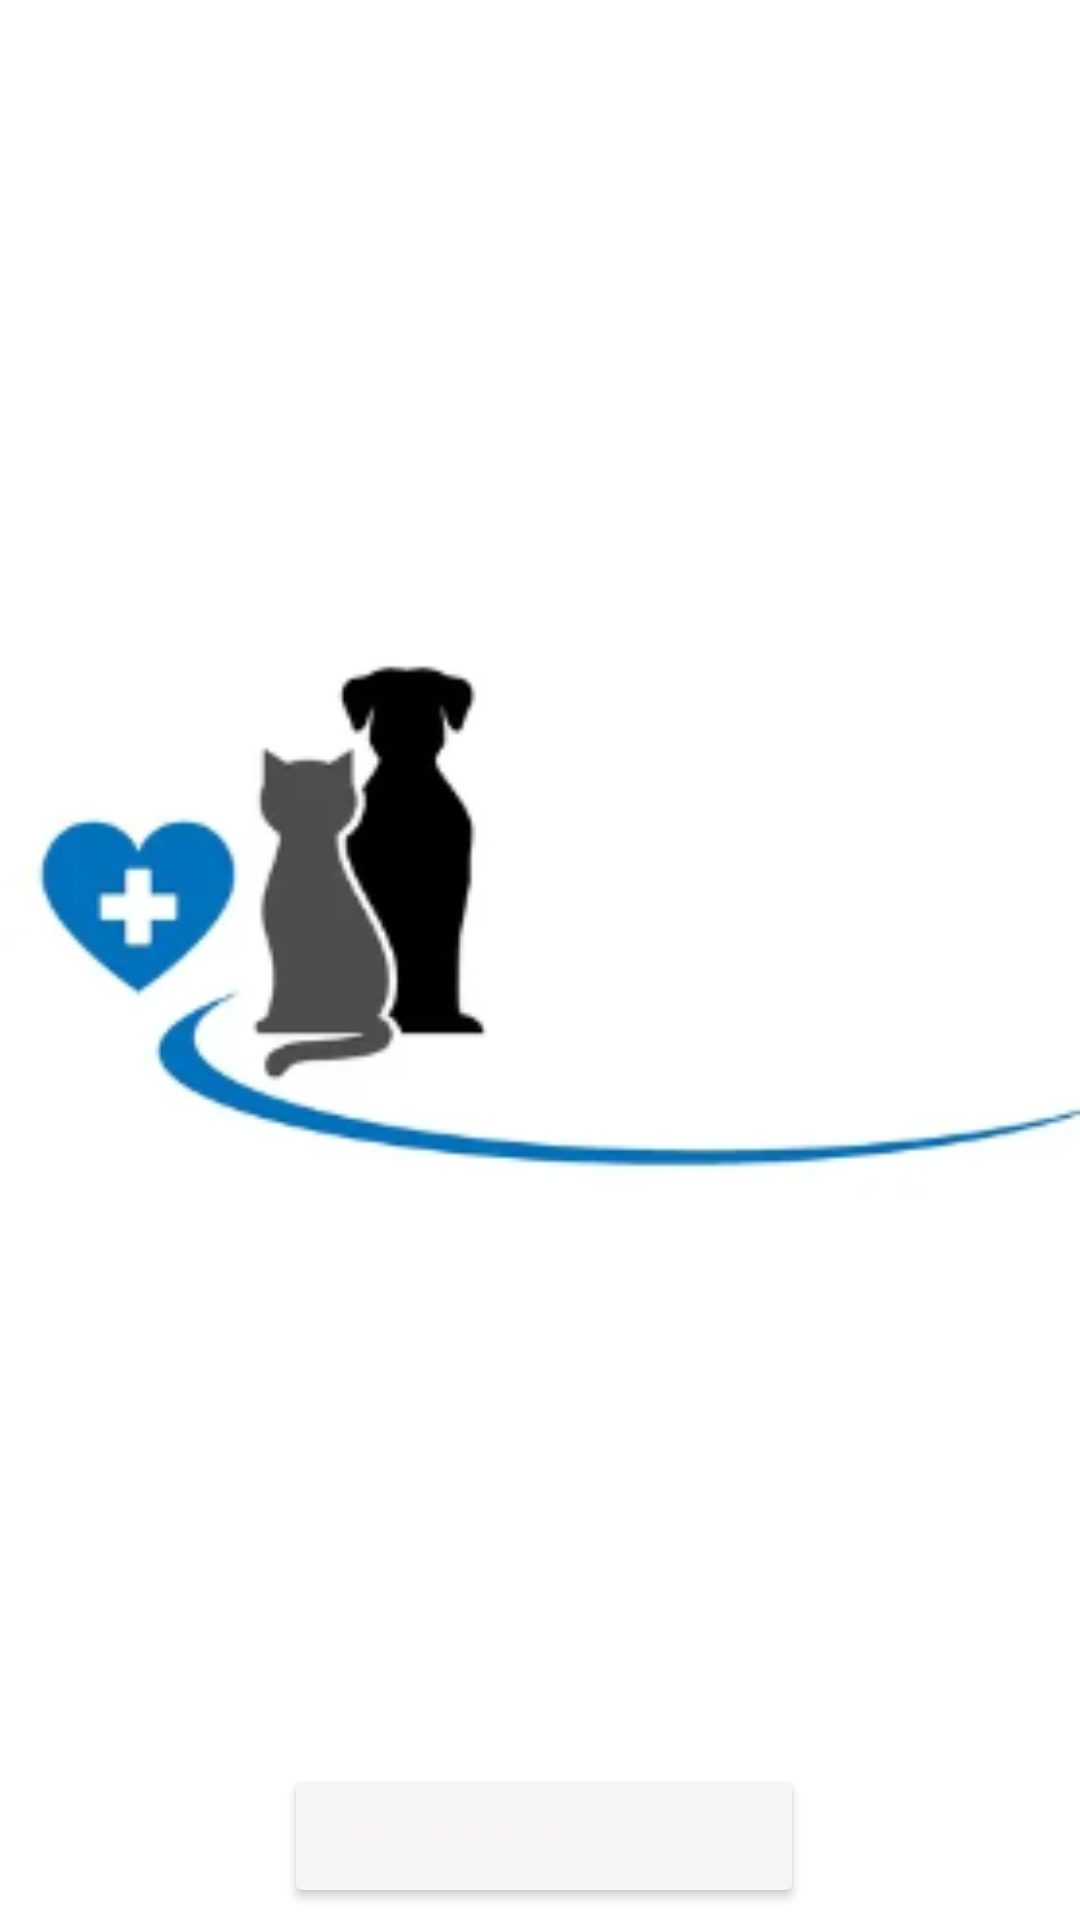

Produce the Android XML layout that renders to this screen, including the resource entries it uses.
<!-- AndroidManifest.xml: application theme Theme.VeterinariaHealthHappy -->
<!-- res/layout/activity_main.xml -->
<?xml version="1.0" encoding="utf-8"?>
<androidx.constraintlayout.widget.ConstraintLayout xmlns:android="http://schemas.android.com/apk/res/android"
    xmlns:app="http://schemas.android.com/apk/res-auto"
    xmlns:tools="http://schemas.android.com/tools"
    android:layout_width="match_parent"
    android:layout_height="match_parent"
    tools:context=".MainActivity">

    <Button
        android:id="@+id/btnCrear"
        android:layout_width="wrap_content"
        android:layout_height="wrap_content"
        android:layout_marginEnd="92dp"
        android:layout_marginBottom="4dp"
        android:backgroundTint="#F6F5F5"
        android:text="CREAR BASE DE DATOS"
        android:textColor="#F7F8F4F4"
        android:textSize="14sp"
        app:layout_constraintBottom_toBottomOf="parent"
        app:layout_constraintEnd_toEndOf="parent" />

    <ImageView
        android:id="@+id/imageView2"
        android:layout_width="380dp"
        android:layout_height="383dp"
        app:layout_constraintBottom_toBottomOf="parent"
        app:layout_constraintEnd_toEndOf="parent"
        app:layout_constraintHorizontal_bias="0.483"
        app:layout_constraintStart_toStartOf="parent"
        app:layout_constraintTop_toTopOf="parent"
        app:layout_constraintVertical_bias="0.34"
        app:srcCompat="@drawable/icono_1" />
    // app:layout_constraintTop_toBottomOf="@+id/btnIniciarsesion"

</androidx.constraintlayout.widget.ConstraintLayout>
<!-- resources referenced by this layout -->
<resources>
  <!-- drawable icono_1: png bitmap (drawable-v24, 18833 bytes) -->
  <style name="Theme.VeterinariaHealthHappy" parent="Theme.MaterialComponents.DayNight.DarkActionBar">
          
          <item name="colorPrimary">@color/purple_500</item>
          <item name="colorPrimaryVariant">@color/purple_700</item>
          <item name="colorOnPrimary">@color/white</item>
          
          <item name="colorSecondary">@color/teal_200</item>
          <item name="colorSecondaryVariant">@color/teal_700</item>
          <item name="colorOnSecondary">@color/black</item>
          
          <item name="android:statusBarColor" tools:targetApi="l">?attr/colorPrimaryVariant</item>
          
      </style>
  <!-- not gathered from this repository: default colours our renderer supplied (Android Studio template values) -->
  <color name="purple_500">#FF6200EE</color>
  <color name="purple_700">#FF3700B3</color>
  <color name="teal_200">#FF03DAC5</color>
  <color name="teal_700">#FF018786</color>
  <color name="black">#FF000000</color>
  <color name="white">#FFFFFFFF</color>
</resources>
